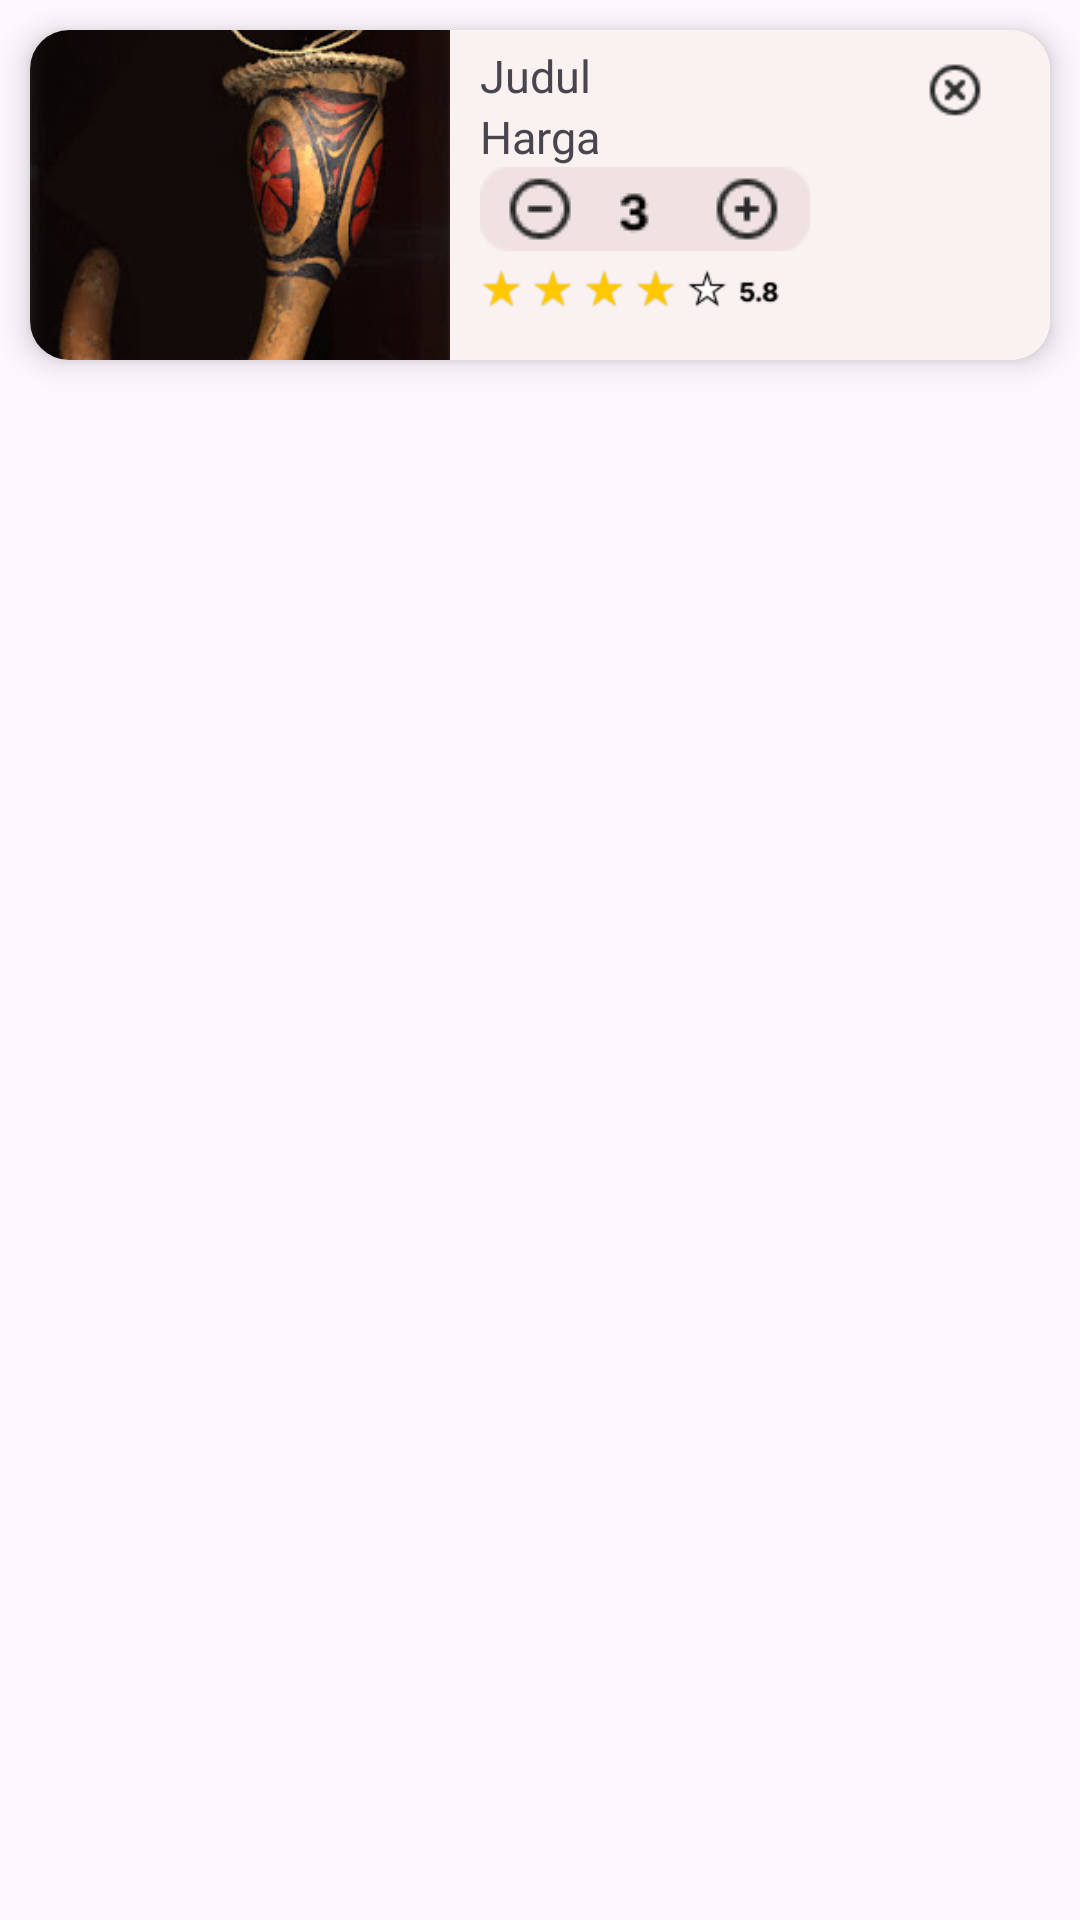

Android layout source for this screen:
<!-- AndroidManifest.xml: application theme Theme.TESS -->
<!-- res/layout/items.xml -->
<?xml version="1.0" encoding="utf-8"?>
<RelativeLayout xmlns:android="http://schemas.android.com/apk/res/android"
    xmlns:app="http://schemas.android.com/apk/res-auto"
    xmlns:tools="http://schemas.android.com/tools"
    android:layout_width="wrap_content"
    android:layout_height="wrap_content"
    android:elevation="10dp"
  android:layout_centerHorizontal="true"

    >

    <androidx.cardview.widget.CardView
        android:id="@+id/cardview"
        android:layout_width="400dp"
        android:layout_height="110dp"
        app:cardCornerRadius="13dp"
        app:cardElevation="6dp"
        android:layout_marginHorizontal="20dp"
        android:layout_margin="10dp"
        >

        <RelativeLayout
            android:layout_width="match_parent"
            android:layout_height="wrap_content"
            app:cardCornerRadius="13dp"
            android:background="#FAF1F1"
            app:cardElevation="5dp">


            <ImageView
                android:id="@+id/imgshops"
                android:layout_width="140dp"
                android:layout_height="130dp"
                android:src="@drawable/koteka"
                android:scaleType="centerCrop"
                android:adjustViewBounds="true"
                tools:ignore="ContentDescription" />


            <TextView
                android:id="@+id/txtjudul"
                android:layout_width="180dp"
                android:layout_height="wrap_content"
                android:layout_marginStart="10dp"
                android:layout_marginTop="5dp"
                android:layout_toEndOf="@id/imgshops"
                android:fontFamily="@font/poppinssemibold"
                android:text="Judul"
                android:textSize="15dp"
                tools:ignore="HardcodedText,SpUsage,TextSizeCheck" />


            <TextView
                android:id="@+id/txtharga"
                android:layout_width="180dp"
                android:layout_height="wrap_content"
                android:text="Harga"
                android:textSize="15sp"
                android:fontFamily="@font/poppinsregular"
                android:layout_toEndOf="@id/imgshops"
                android:layout_below="@id/txtjudul"
                android:layout_marginStart="10dp"
                tools:ignore="HardcodedText" />


            <ImageView
                android:id="@+id/imgcloses"
                android:layout_width="20dp"
                android:layout_height="20dp"
                android:layout_marginTop="10dp"
                android:src="@drawable/close"
                android:layout_marginStart="-32dp"
                android:layout_toEndOf="@id/txtjudul"
                tools:ignore="ContentDescription" />

            <ImageView
                android:layout_width="100dp"
                android:layout_height="wrap_content"
                android:src="@drawable/ratting"
                android:layout_toEndOf="@id/imgshops"
                android:layout_below="@id/imgtambah"
                android:layout_marginLeft="10dp"
                />
            <ImageView
                android:id="@+id/imgtambah"
                android:layout_width="wrap_content"
                android:layout_height="wrap_content"
                android:src="@drawable/tambahss"
                android:layout_marginStart="10dp"
                android:layout_below="@id/txtharga"
                android:layout_toEndOf="@id/imgshops"
                tools:ignore="ContentDescription" />


            <ImageView
                android:id="@+id/imglike"
                android:layout_width="30dp"
                android:layout_height="30dp"
                android:src="@drawable/like"
                android:layout_toEndOf="@id/imgtambah"
                android:layout_below="@id/imgcloses"
                android:layout_marginTop="30dp"
                android:layout_marginStart="20dp"
                tools:ignore="ContentDescription" />
        </RelativeLayout>
    </androidx.cardview.widget.CardView>


</RelativeLayout>
<!-- resources referenced by this layout -->
<resources>
  <!-- drawable close: png bitmap (drawable, 644 bytes) -->
  <!-- drawable koteka: jpg bitmap (drawable, 18014 bytes) -->
  <!-- drawable ratting: png bitmap (drawable, 2744 bytes) -->
  <!-- drawable tambahss: png bitmap (drawable, 1332 bytes) -->
  <style name="Theme.TESS" parent="Base.Theme.TESS" />
  <style name="Base.Theme.TESS" parent="Theme.Material3.DayNight.NoActionBar">
          
          
      </style>
</resources>
